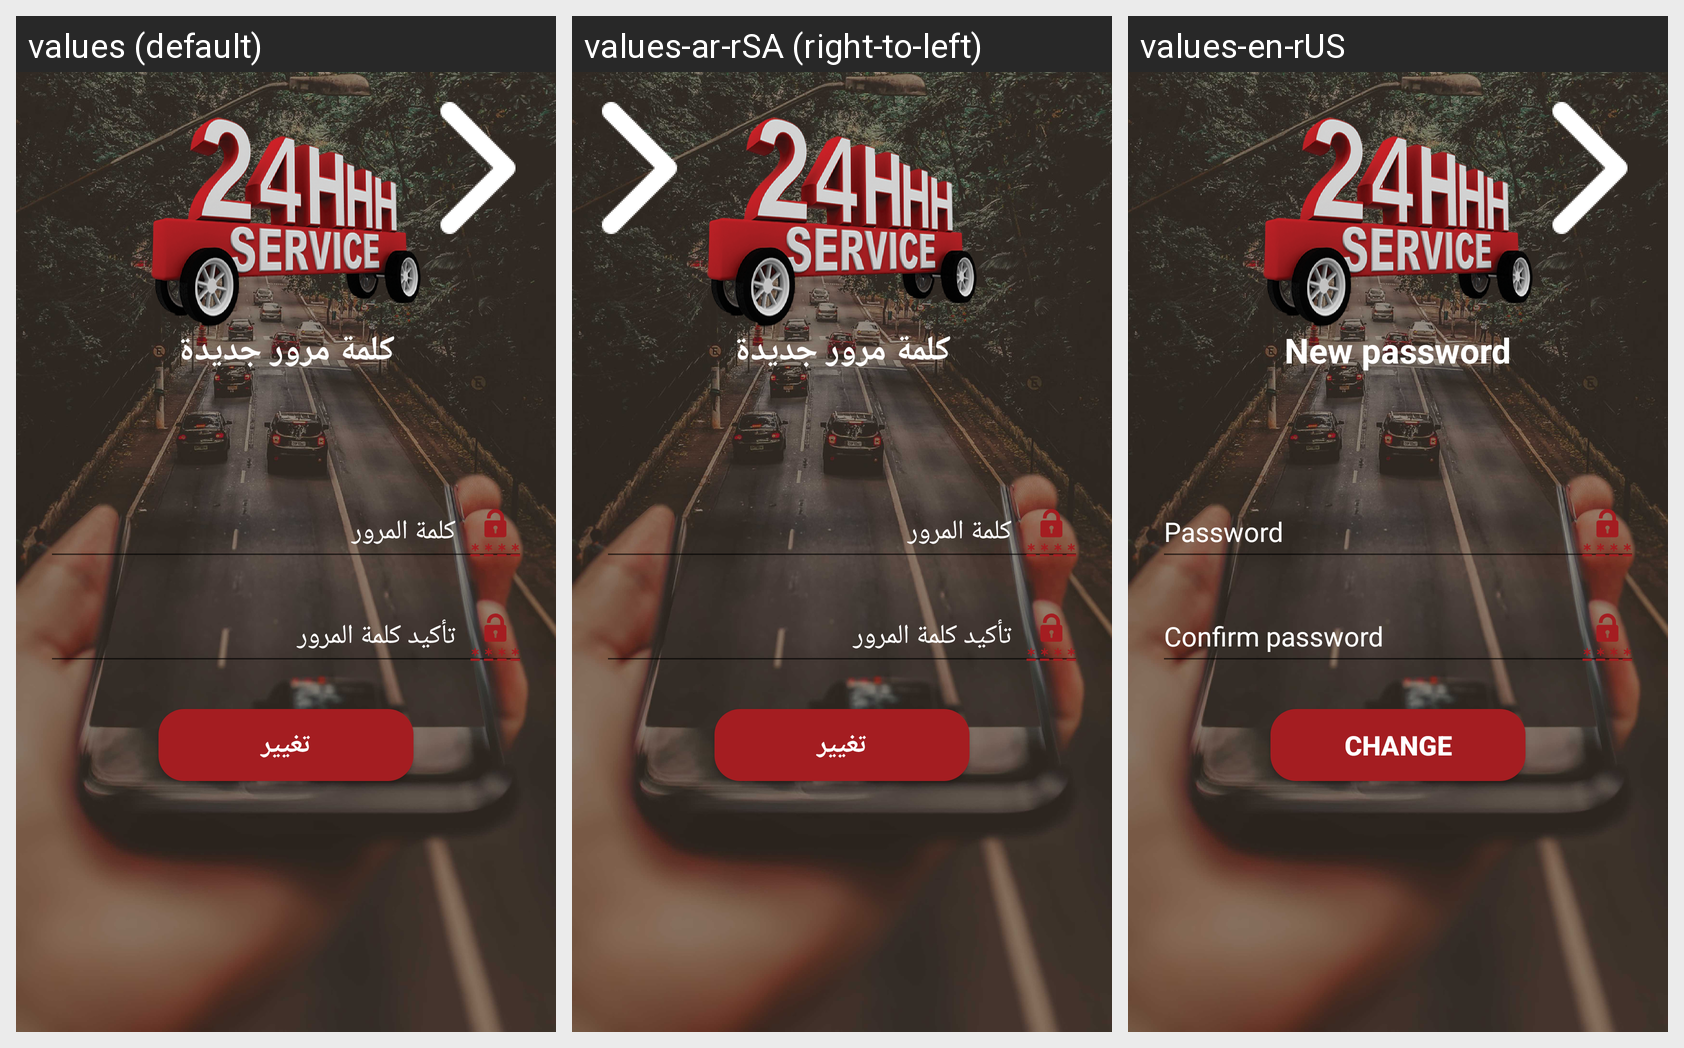

This grid shows one Android layout under several languages. Give, for every string resource on the screen, its name, the default text and each shown locale's text.
Android screen res/layout/activity_change_password.xml rendered under 3 locales, left to right: values (default), values-ar-rSA (right-to-left), values-en-rUS. Device: Nexus 5 (rendered at 1080×1920; each locale shown at half size, 540×960, under a caption strip naming it); theme AppTheme.
Strings drawn on this screen, with the default value and each locale's value (text and hints the layout hard-codes, and strings that could not be matched under every locale, appear in the picture but are not listed):

new_password
  values: كلمة مرور جديدة
  values-ar-rSA: كلمة مرور جديدة
  values-en-rUS: New password

password
  values: كلمة المرور
  values-ar-rSA: كلمة المرور
  values-en-rUS: Password

confirm_password
  values: تأكيد كلمة المرور
  values-ar-rSA: تأكيد كلمة المرور
  values-en-rUS: Confirm password

change
  values: تغيير
  values-ar-rSA: تغيير
  values-en-rUS: Change
